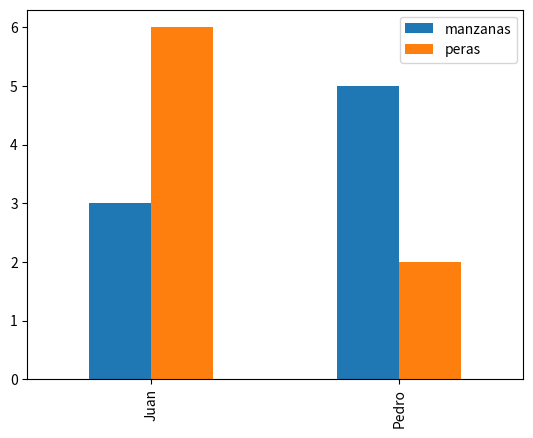

Here is the Python script that generated this plot:
import pandas as pd
import matplotlib.pyplot as plt
datos = pd.DataFrame({"manzanas": [3, 5], "peras": [6, 2]}, index=["Juan", "Pedro"])
datos.plot.bar()
plt.show()
